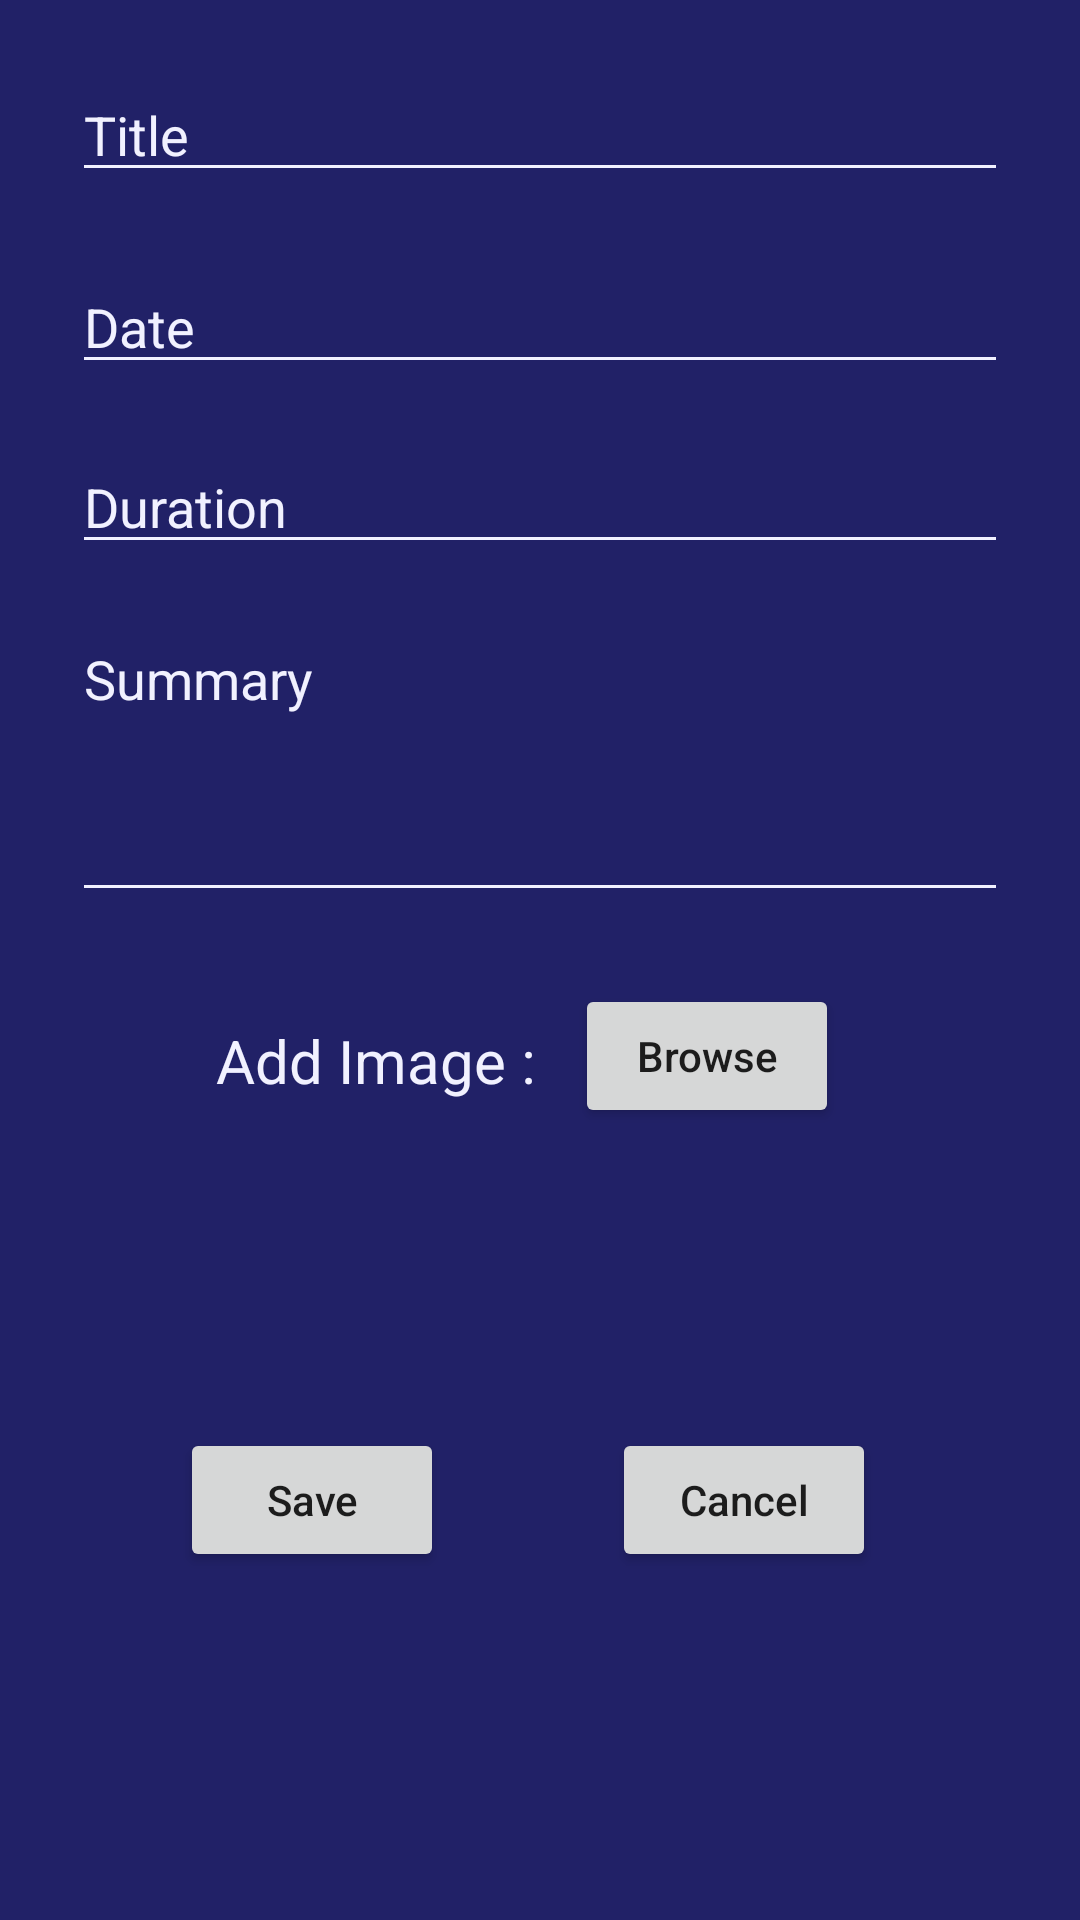

Here is an Android app screen rendered from its layout file. Give the layout XML and the strings, colors and styles it references.
<!-- AndroidManifest.xml: application theme AppTheme -->
<!-- res/layout/activity_edit__item.xml -->
<?xml version="1.0" encoding="utf-8"?>
<android.support.constraint.ConstraintLayout xmlns:android="http://schemas.android.com/apk/res/android"
    xmlns:app="http://schemas.android.com/apk/res-auto"
    xmlns:tools="http://schemas.android.com/tools"
    android:layout_width="match_parent"
    android:background="@color/TextviewBackground"
    android:padding="16dp"
    android:layout_height="match_parent"
    tools:context=".Edit_ItemActivity">
    <EditText
        android:id="@+id/edit_Title"
        android:backgroundTint="@color/white_Text"
        android:textColorHint="@color/white_Text"
        android:textColor="@color/white_Text"
        android:layout_width="match_parent"
        android:layout_height="40dp"
        android:layout_marginStart="8dp"
        android:layout_marginTop="8dp"
        android:layout_marginEnd="8dp"
        android:hint="Title"
        app:layout_constraintEnd_toEndOf="parent"
        app:layout_constraintStart_toStartOf="parent"
        app:layout_constraintTop_toTopOf="parent" />

    <EditText
        android:id="@+id/edit_Date"
        android:layout_width="match_parent"
        android:backgroundTint="@color/white_Text"
        android:textColorHint="@color/white_Text"
        android:textColor="@color/white_Text"
        android:layout_height="40dp"
        android:layout_marginStart="8dp"
        android:layout_marginTop="24dp"
        android:layout_marginEnd="8dp"
        android:hint="Date"
        app:layout_constraintEnd_toEndOf="parent"
        app:layout_constraintStart_toStartOf="parent"
        app:layout_constraintTop_toBottomOf="@+id/edit_Title" />

    <EditText
        android:id="@+id/edit_Duration"
        android:layout_width="match_parent"
        android:layout_height="40dp"
        android:layout_marginStart="8dp"
        android:layout_marginTop="20dp"
        android:layout_marginEnd="8dp"
        android:backgroundTint="@color/white_Text"
        android:textColorHint="@color/white_Text"
        android:textColor="@color/white_Text"
        android:hint="Duration"
        app:layout_constraintEnd_toEndOf="parent"
        app:layout_constraintHorizontal_bias="0.25"
        app:layout_constraintStart_toStartOf="parent"
        app:layout_constraintTop_toBottomOf="@+id/edit_Date" />

    <EditText
        android:id="@+id/edit_Summary"
        android:layout_width="match_parent"
        android:layout_height="100dp"
        android:layout_marginStart="8dp"
        android:layout_marginTop="16dp"
        android:gravity="top|left"
        android:backgroundTint="@color/white_Text"
        android:textColorHint="@color/white_Text"
        android:textColor="@color/white_Text"
        android:layout_marginEnd="8dp"
        android:hint="Summary"
        app:layout_constraintEnd_toEndOf="parent"
        app:layout_constraintStart_toStartOf="parent"
        app:layout_constraintTop_toBottomOf="@+id/edit_Duration" />

    <TextView
        android:id="@+id/textView4"
        android:layout_width="wrap_content"
        android:layout_height="wrap_content"
        android:layout_marginStart="56dp"
        android:textColor="@color/white_Text"
        android:layout_marginTop="36dp"
        android:text="Add Image : "
        android:textSize="20dp"
        app:layout_constraintStart_toStartOf="parent"
        app:layout_constraintTop_toBottomOf="@+id/edit_Summary" />

    <Button
        android:id="@+id/btnBrowse"
        android:layout_width="wrap_content"
        android:layout_height="wrap_content"
        android:layout_marginStart="8dp"
        android:layout_marginTop="24dp"
        android:layout_marginEnd="8dp"
        android:text="Browse"
        android:textAllCaps="false"
        app:layout_constraintEnd_toEndOf="parent"
        app:layout_constraintHorizontal_bias="0.0"
        app:layout_constraintStart_toEndOf="@+id/textView4"
        app:layout_constraintTop_toBottomOf="@+id/edit_Summary" />


    <Button
        android:id="@+id/btnSave"
        android:layout_width="wrap_content"
        android:layout_height="wrap_content"
        android:layout_marginStart="44dp"
        android:layout_marginTop="100dp"
        android:layout_marginEnd="8dp"
        android:text="Save"
        android:textAllCaps="false"
        app:layout_constraintEnd_toEndOf="parent"
        app:layout_constraintHorizontal_bias="0.0"
        app:layout_constraintStart_toStartOf="parent"
        app:layout_constraintTop_toBottomOf="@+id/btnBrowse" />

    <Button
        android:id="@+id/btnCancel"
        android:layout_width="wrap_content"
        android:layout_height="wrap_content"
        android:layout_marginStart="8dp"
        android:layout_marginTop="100dp"
        android:layout_marginEnd="52dp"
        android:text="Cancel"
        android:textAllCaps="false"
        app:layout_constraintEnd_toEndOf="parent"
        app:layout_constraintHorizontal_bias="1.0"
        app:layout_constraintStart_toStartOf="parent"
        app:layout_constraintTop_toBottomOf="@+id/btnBrowse" />

</android.support.constraint.ConstraintLayout>
<!-- resources referenced by this layout -->
<resources>
  <color name="TextviewBackground">#212167</color>
  <color name="white_Text">#F1F1FF</color>
  <style name="AppTheme" parent="Theme.AppCompat.Light.DarkActionBar">
          
          <item name="colorPrimary">@color/TextviewBackground</item>
          <item name="colorPrimaryDark">@color/colorPrimaryDark</item>
          <item name="colorAccent">@color/colorAccent</item>
      </style>
  <color name="colorPrimaryDark">#00574B</color>
  <color name="colorAccent">#D81B60</color>
</resources>
